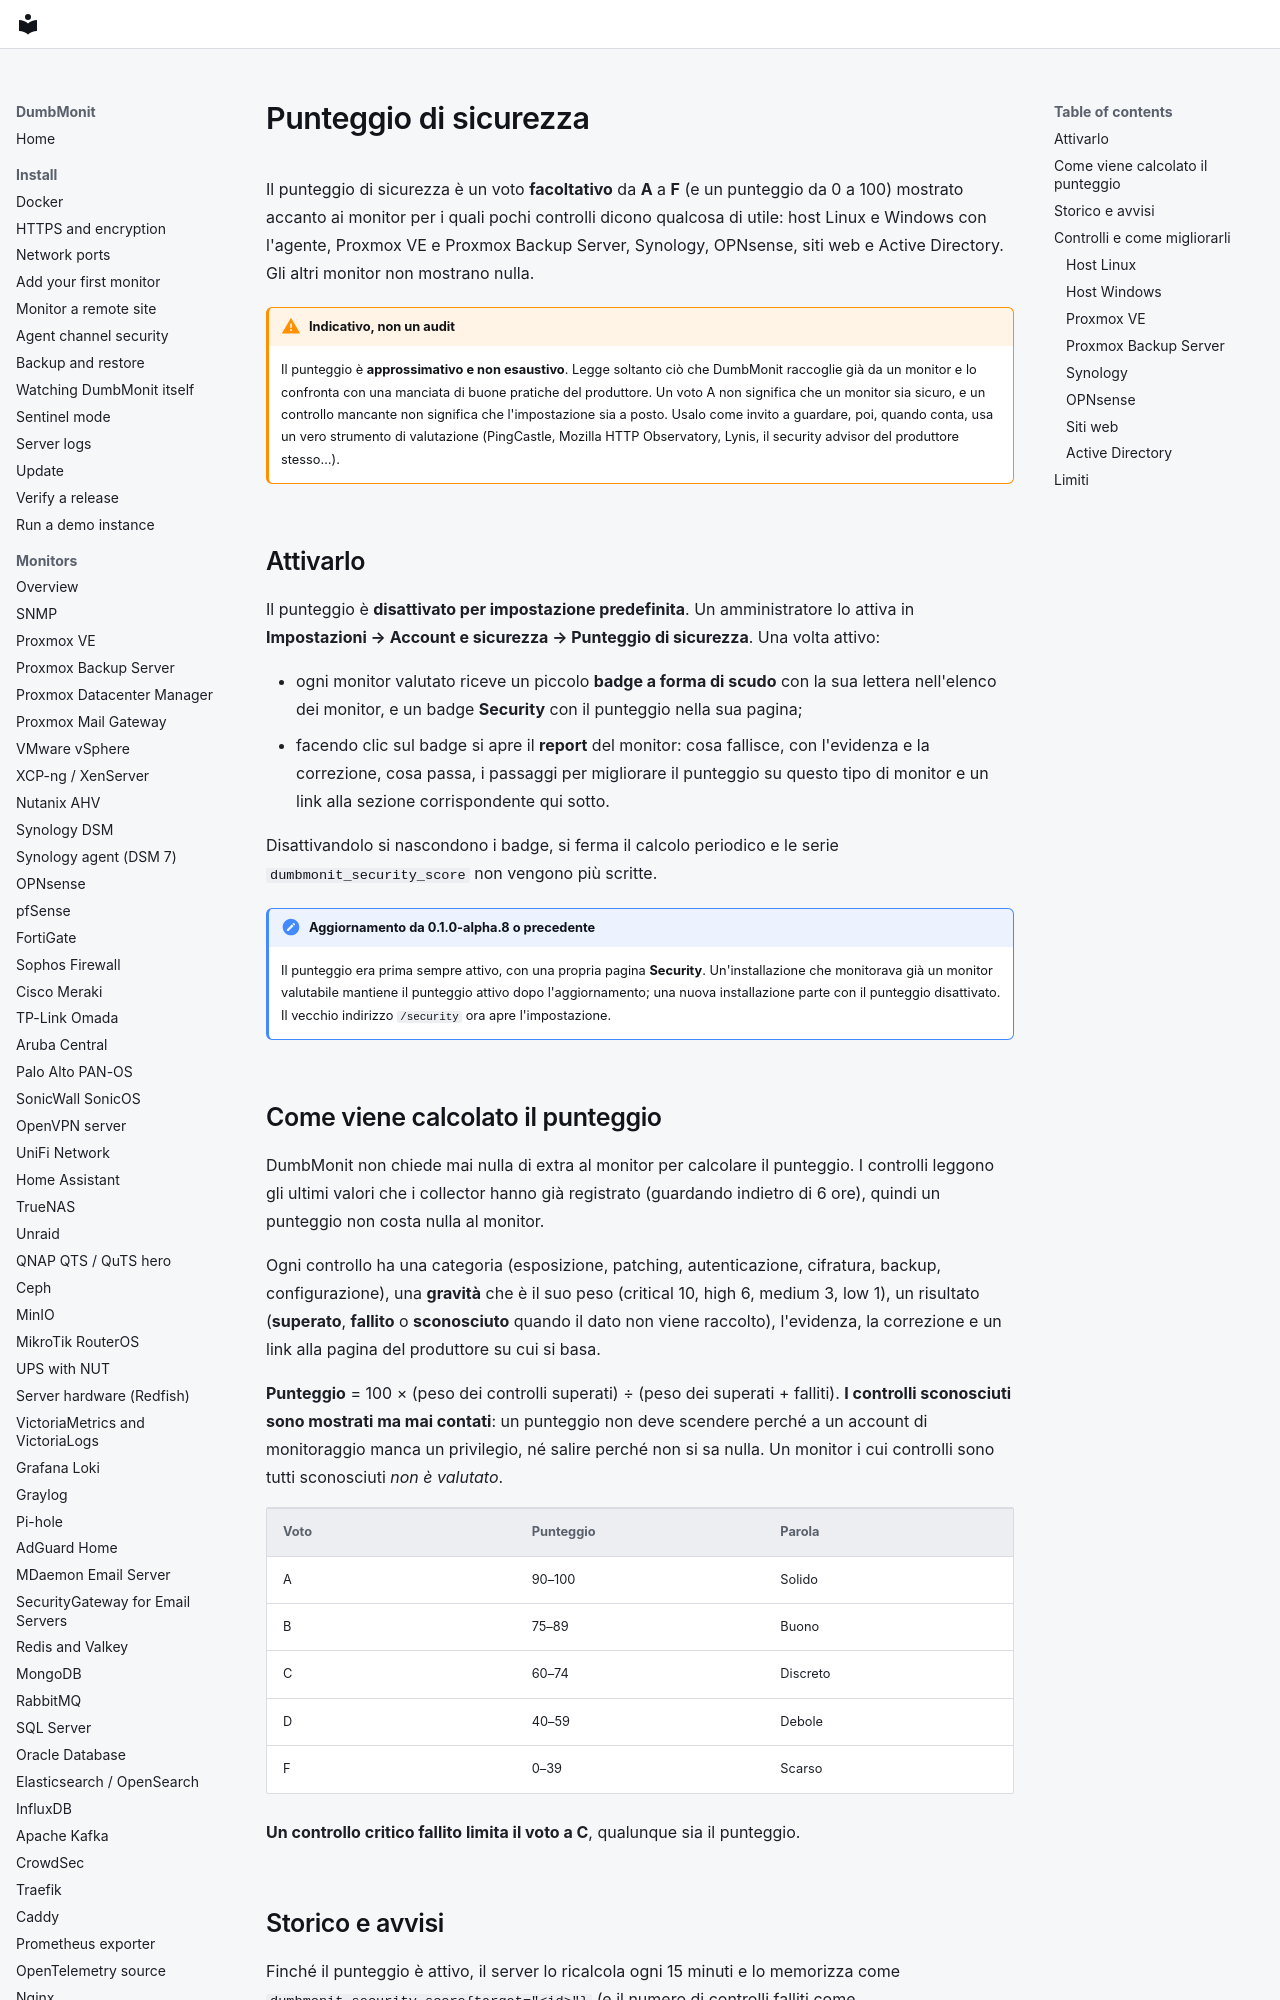

repository: laupernoe/dumbmonit · page: using/security-score.it/index.html · generator: mkdocs

# Punteggio di sicurezza

Il punteggio di sicurezza è un voto **facoltativo** da **A** a **F** (e un
punteggio da 0 a 100) mostrato accanto ai monitor per i quali pochi
controlli dicono qualcosa di utile: host Linux e Windows con l'agente, Proxmox
VE e Proxmox Backup Server, Synology, OPNsense, siti web e Active Directory. Gli
altri monitor non mostrano nulla.

!!! warning "Indicativo, non un audit"
    Il punteggio è **approssimativo e non esaustivo**. Legge soltanto ciò che
    DumbMonit raccoglie già da un monitor e lo confronta con una manciata
    di buone pratiche del produttore. Un voto A non significa che un
    monitor sia sicuro, e un controllo mancante non significa che
    l'impostazione sia a posto. Usalo come invito a guardare, poi, quando conta,
    usa un vero strumento di valutazione (PingCastle, Mozilla HTTP
    Observatory, Lynis, il security advisor del produttore stesso…).

## Attivarlo

Il punteggio è **disattivato per impostazione predefinita**. Un amministratore
lo attiva in **Impostazioni → Account e sicurezza → Punteggio di sicurezza**.
Una volta attivo:

- ogni monitor valutato riceve un piccolo **badge a forma di scudo** con la
  sua lettera nell'elenco dei monitor, e un badge **Security** con il
  punteggio nella sua pagina;
- facendo clic sul badge si apre il **report** del monitor: cosa fallisce,
  con l'evidenza e la correzione, cosa passa, i passaggi per migliorare il
  punteggio su questo tipo di monitor e un link alla sezione corrispondente
  qui sotto.

Disattivandolo si nascondono i badge, si ferma il calcolo periodico e le serie
`dumbmonit_security_score` non vengono più scritte.

!!! note "Aggiornamento da 0.1.0-alpha.8 o precedente"
    Il punteggio era prima sempre attivo, con una propria pagina **Security**.
    Un'installazione che monitorava già un monitor valutabile mantiene il
    punteggio attivo dopo l'aggiornamento; una nuova installazione parte con il
    punteggio disattivato. Il vecchio indirizzo `/security` ora apre
    l'impostazione.

## Come viene calcolato il punteggio

DumbMonit non chiede mai nulla di extra al monitor per calcolare il
punteggio. I controlli leggono gli ultimi valori che i collector hanno già
registrato (guardando indietro di 6 ore), quindi un punteggio non costa nulla
al monitor.

Ogni controllo ha una categoria (esposizione, patching, autenticazione,
cifratura, backup, configurazione), una **gravità** che è il suo peso
(critical 10, high 6, medium 3, low 1), un risultato (**superato**,
**fallito** o **sconosciuto** quando il dato non viene raccolto), l'evidenza,
la correzione e un link alla pagina del produttore su cui si basa.

**Punteggio** = 100 × (peso dei controlli superati) ÷ (peso dei superati +
falliti). **I controlli sconosciuti sono mostrati ma mai contati**: un
punteggio non deve scendere perché a un account di monitoraggio manca un
privilegio, né salire perché non si sa nulla. Un monitor i cui controlli
sono tutti sconosciuti *non è valutato*.

| Voto | Punteggio | Parola |
|---|---|---|
| A | 90–100 | Solido |
| B | 75–89 | Buono |
| C | 60–74 | Discreto |
| D | 40–59 | Debole |
| F | 0–39 | Scarso |

**Un controllo critico fallito limita il voto a C**, qualunque sia il
punteggio.
